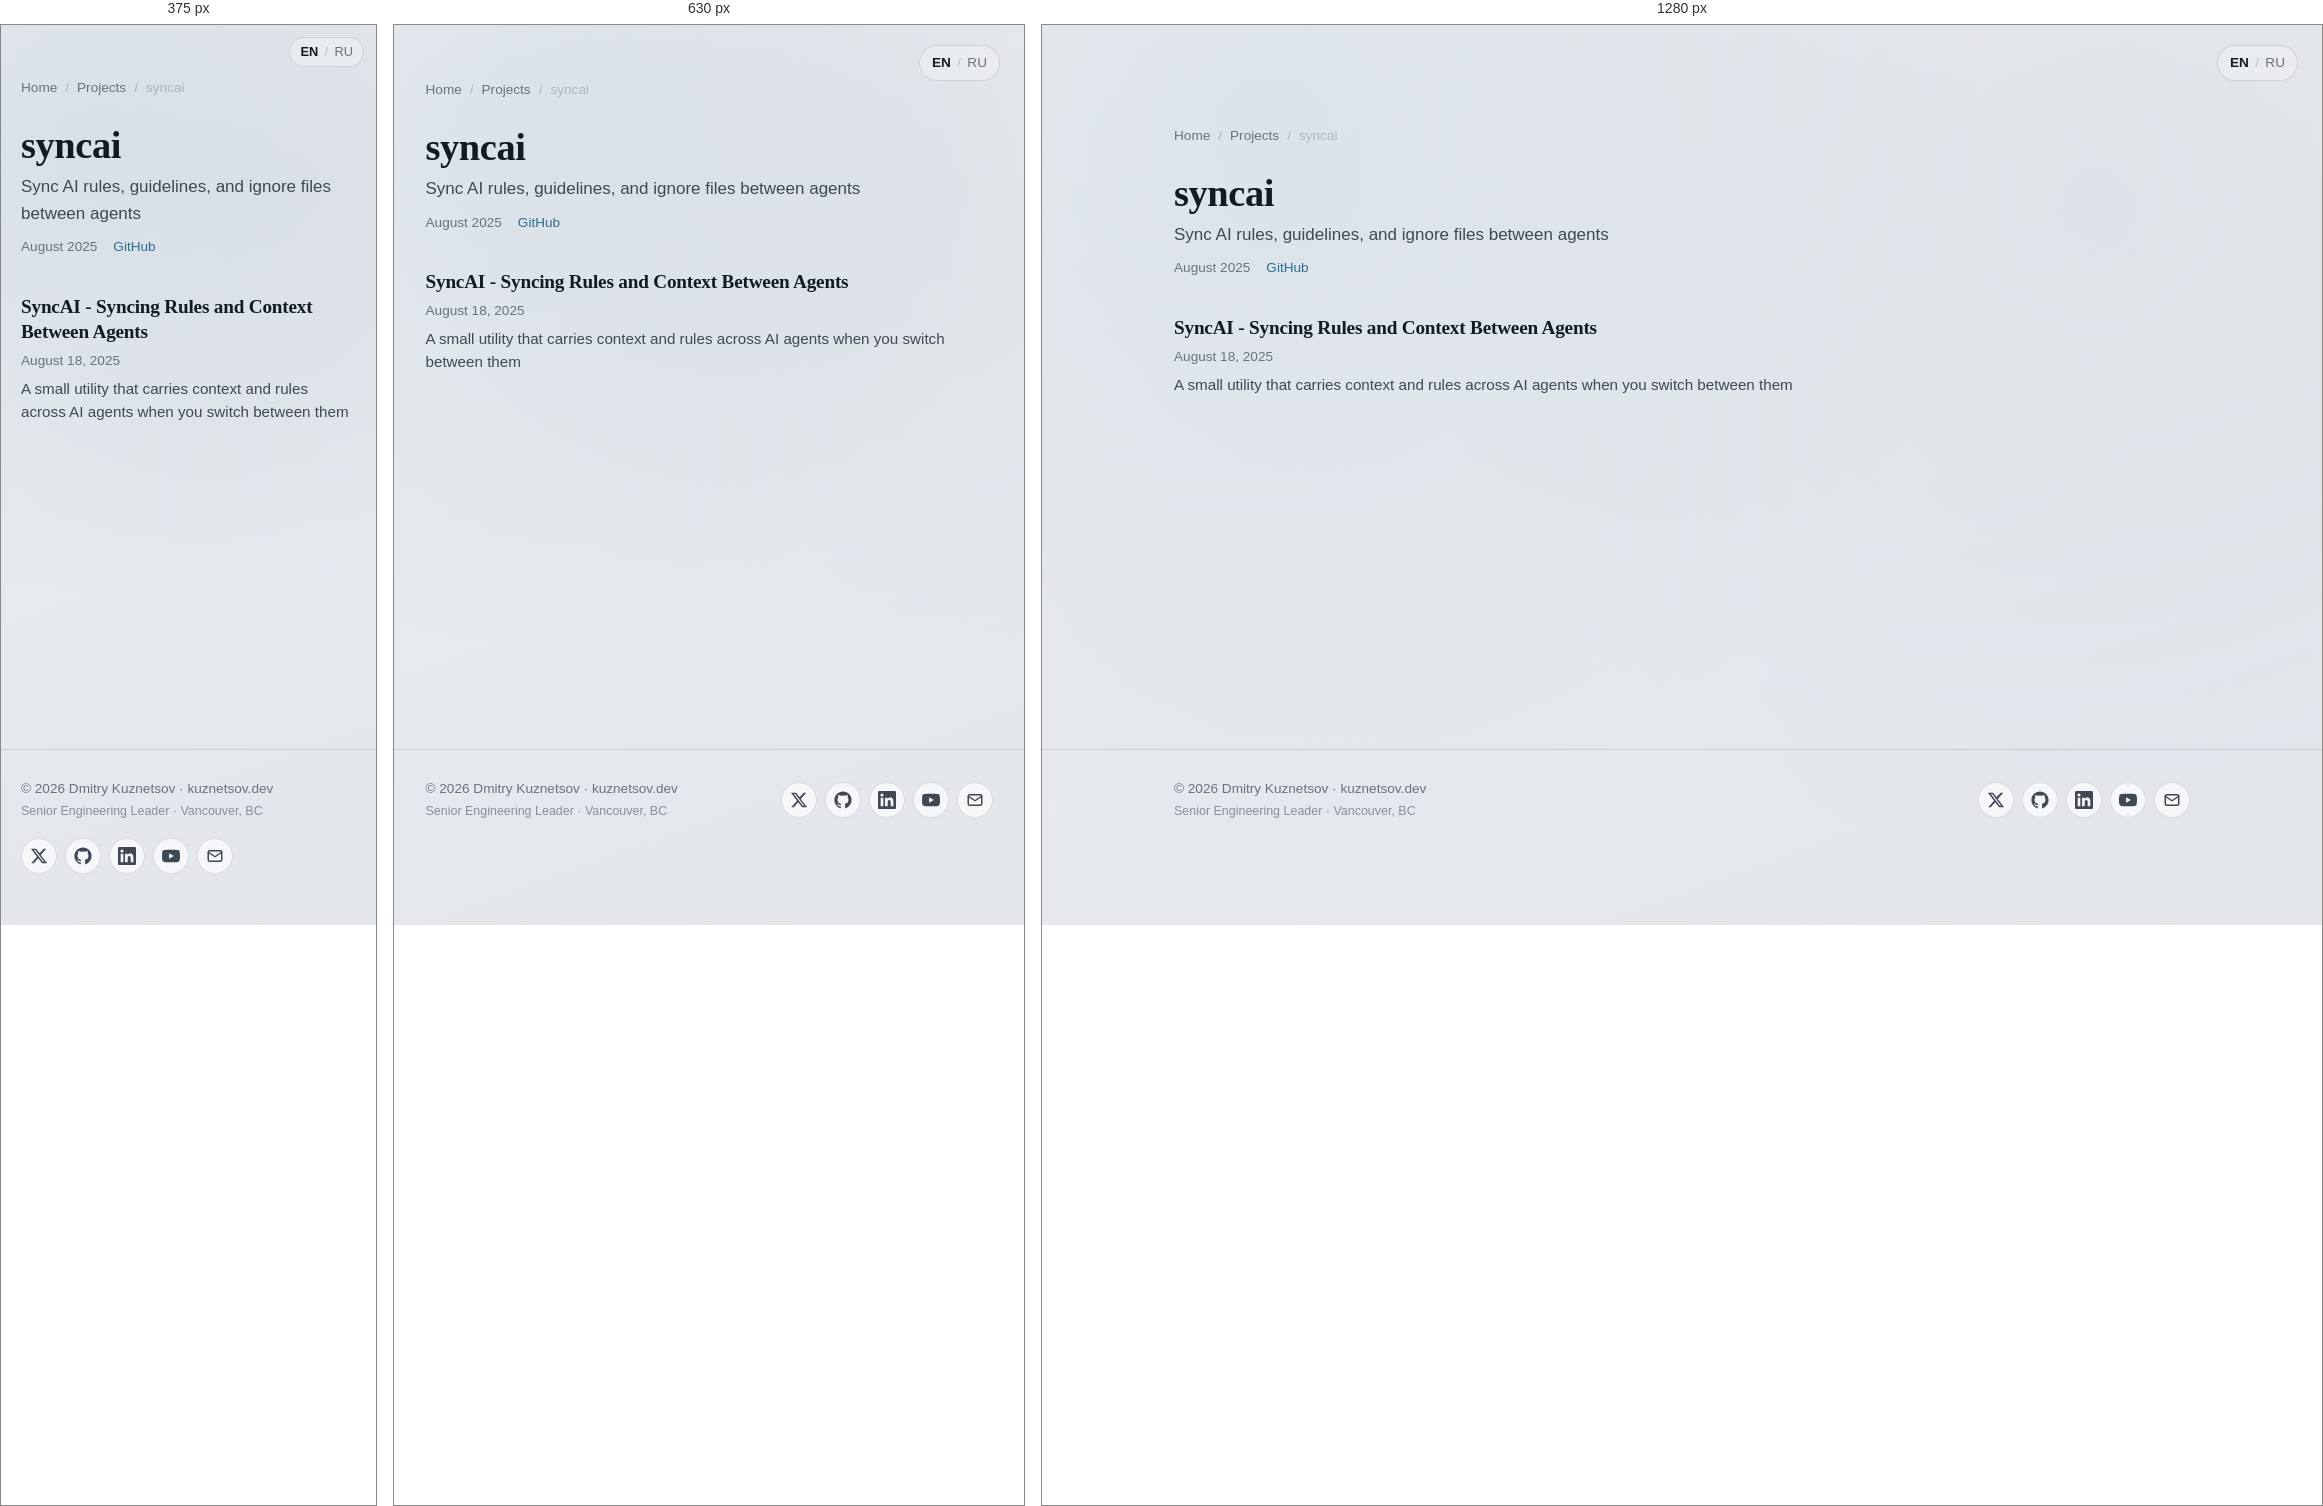
Rendered at 375 px, 630 px and 1280 px, left to right.

<!-- file: index.html -->
<!DOCTYPE html><html lang="en"> <head><meta charset="utf-8"><meta name="viewport" content="width=device-width, initial-scale=1"><title>syncai — Dmitry Kuznetsov</title><meta name="description" content="Sync AI rules, guidelines, and ignore files between agents"><link rel="canonical" href="https://kuznetsov.dev/projects/syncai/"><meta property="og:title" content="syncai — Dmitry Kuznetsov"><meta property="og:description" content="Sync AI rules, guidelines, and ignore files between agents"><meta property="og:type" content="website"><meta property="og:url" content="https://kuznetsov.dev/projects/syncai/"><meta property="og:image" content="https://kuznetsov.dev/og-image.jpg"><meta property="og:image:width" content="1200"><meta property="og:image:height" content="630"><meta property="og:locale" content="en_US"><meta name="twitter:card" content="summary_large_image"><meta name="twitter:site" content="@deer_avenger"><meta name="twitter:title" content="syncai — Dmitry Kuznetsov"><meta name="twitter:description" content="Sync AI rules, guidelines, and ignore files between agents"><meta name="twitter:image" content="https://kuznetsov.dev/twitter-image.jpg"><link rel="alternate" hreflang="en" href="https://kuznetsov.dev/projects/syncai/"><link rel="alternate" hreflang="ru" href="https://kuznetsov.dev/ru/projects/syncai/"><link rel="alternate" hreflang="x-default" href="https://kuznetsov.dev/projects/syncai/"><link rel="icon" type="image/png" href="/favicons/favicon-96x96.png" sizes="96x96"><link rel="icon" type="image/svg+xml" href="/favicons/favicon.svg"><link rel="shortcut icon" href="/favicons/favicon.ico"><link rel="apple-touch-icon" sizes="180x180" href="/favicons/apple-touch-icon.png"><link rel="manifest" href="/favicons/site.webmanifest"><script defer src="https://t.kuznetsov.dev/js/twillingate.js" data-key="ak_8d67e774d43c34d9fb0cfd2f8bff12cd" data-identity="anonymous"></script><link rel="stylesheet" href="/_astro/_slug_.BMoMRW-d.css">
<style>.social-links[data-astro-cid-zamss57n]{list-style:none;margin:0;padding:0}
</style></head> <body> <a href="#main" class="skip-link">Skip to content</a> <nav class="lang-switcher-floating" aria-label="Language" data-astro-cid-su6xvggn> <a href="/projects/syncai/" aria-current="true" data-astro-cid-su6xvggn>EN</a> <span aria-hidden="true" data-astro-cid-su6xvggn>/</span> <a href="/ru/projects/syncai/" data-astro-cid-su6xvggn>RU</a> </nav>  <main id="main">  <section class="container section"> <nav class="post-breadcrumbs" aria-label="Breadcrumbs"> <a href="/">Home</a> <span aria-hidden="true">/</span> <a href="/projects/">Projects</a> <span aria-hidden="true">/</span> <span>syncai</span> </nav> <h1>syncai</h1> <p class="project-page__tagline">Sync AI rules, guidelines, and ignore files between agents</p> <p class="project-page__meta"> <span>August 2025</span>  <a href="https://github.com/dmtrkzntsv/syncai" target="_blank" rel="noopener">GitHub</a> </p> <article class="post-card"> <a href="/blog/syncai/"> <h3 class="post-card__title">SyncAI - Syncing Rules and Context Between Agents</h3> <p class="post-card__meta"><time datetime="2025-08-18T00:00:00.000Z">August 18, 2025</time></p> <p class="post-card__description">A small utility that carries context and rules across AI agents when you switch between them</p> </a> </article> </section>  </main> <footer class="site-footer"> <div class="container container-wide site-footer__inner"> <div class="site-footer__text"> <a href="/" class="site-footer__copy">© 2026 Dmitry Kuznetsov · kuznetsov.dev</a> <span class="site-footer__tagline">Senior Engineering Leader · Vancouver, BC</span> </div> <ul class="social-links" aria-label="Social links" data-astro-cid-zamss57n> <li data-astro-cid-zamss57n> <a href="https://x.com/deer_avenger" aria-label="Twitter / X" rel="noopener me" target="_blank" data-astro-cid-zamss57n><svg viewBox="0 0 24 24" fill="currentColor" aria-hidden="true"><path d="M18.244 2.25h3.308l-7.227 8.26 8.502 11.24H16.17l-5.214-6.817L4.99 21.75H1.68l7.73-8.835L1.254 2.25H8.08l4.713 6.231zm-1.161 17.52h1.833L7.084 4.126H5.117z"/></svg></a> </li><li data-astro-cid-zamss57n> <a href="https://github.com/dmtrkzntsv" aria-label="GitHub" rel="noopener me" target="_blank" data-astro-cid-zamss57n><svg viewBox="0 0 24 24" fill="currentColor" aria-hidden="true"><path d="M12 .5C5.65.5.5 5.65.5 12c0 5.08 3.29 9.39 7.86 10.91.58.1.79-.25.79-.56 0-.27-.01-1.16-.02-2.11-3.2.7-3.87-1.36-3.87-1.36-.52-1.32-1.27-1.67-1.27-1.67-1.04-.71.08-.7.08-.7 1.15.08 1.76 1.18 1.76 1.18 1.02 1.75 2.68 1.24 3.34.95.1-.74.4-1.24.72-1.53-2.55-.29-5.24-1.28-5.24-5.69 0-1.26.45-2.28 1.18-3.09-.12-.29-.51-1.46.11-3.04 0 0 .96-.31 3.15 1.18a10.94 10.94 0 0 1 5.74 0c2.19-1.49 3.15-1.18 3.15-1.18.62 1.58.23 2.75.11 3.04.74.81 1.18 1.83 1.18 3.09 0 4.42-2.69 5.4-5.25 5.68.41.36.78 1.06.78 2.13 0 1.54-.01 2.78-.01 3.16 0 .31.21.67.8.55 4.57-1.52 7.86-5.83 7.86-10.91C23.5 5.65 18.35.5 12 .5z"/></svg></a> </li><li data-astro-cid-zamss57n> <a href="https://www.linkedin.com/in/dmitry-kuznetsov-dev" aria-label="LinkedIn" rel="noopener me" target="_blank" data-astro-cid-zamss57n><svg viewBox="0 0 24 24" fill="currentColor" aria-hidden="true"><path d="M20.45 20.45h-3.55v-5.57c0-1.33-.02-3.04-1.85-3.04-1.85 0-2.13 1.45-2.13 2.94v5.67H9.36V9h3.41v1.56h.05c.47-.9 1.64-1.85 3.37-1.85 3.6 0 4.27 2.37 4.27 5.45zM5.34 7.43a2.06 2.06 0 1 1 0-4.12 2.06 2.06 0 0 1 0 4.12zm1.78 13.02H3.56V9h3.56zM22.22 0H1.77C.79 0 0 .77 0 1.72v20.56C0 23.23.79 24 1.77 24h20.45c.98 0 1.78-.77 1.78-1.72V1.72C24 .77 23.2 0 22.22 0z"/></svg></a> </li><li data-astro-cid-zamss57n> <a href="https://www.youtube.com/@dmtrkzntsv" aria-label="YouTube" rel="noopener me" target="_blank" data-astro-cid-zamss57n><svg viewBox="0 0 24 24" fill="currentColor" aria-hidden="true"><path d="M23.5 6.19a3.02 3.02 0 0 0-2.12-2.14C19.5 3.55 12 3.55 12 3.55s-7.5 0-9.38.5A3.02 3.02 0 0 0 .5 6.19C0 8.08 0 12 0 12s0 3.92.5 5.81a3.02 3.02 0 0 0 2.12 2.14c1.88.5 9.38.5 9.38.5s7.5 0 9.38-.5a3.02 3.02 0 0 0 2.12-2.14C24 15.92 24 12 24 12s0-3.92-.5-5.81zM9.55 15.57V8.43L15.82 12z"/></svg></a> </li><li data-astro-cid-zamss57n> <a href="mailto:dmitry@kuznetsov.dev" aria-label="Email" data-astro-cid-zamss57n><svg viewBox="0 0 24 24" fill="none" stroke="currentColor" stroke-width="2" stroke-linecap="round" stroke-linejoin="round" aria-hidden="true"><rect x="3" y="5" width="18" height="14" rx="2"/><path d="m3 7 9 6 9-6"/></svg></a> </li> </ul>  </div> </footer>  </body></html>

/* @media block from _slug_.BMoMRW-d.css */
@media(min-width:720px){.grid-cards{grid-template-columns:1fr 1fr}}

/* @media block from _slug_.BMoMRW-d.css */
@media(max-width:540px){.hero{grid-template-columns:1fr;text-align:left}.hero__avatar{width:100px;height:100px}}

/* @media block from _slug_.BMoMRW-d.css */
@media(max-width:540px){.lang-switcher-floating[data-astro-cid-su6xvggn]{top:12px;right:12px;padding:4px 10px;font-size:.8rem}}